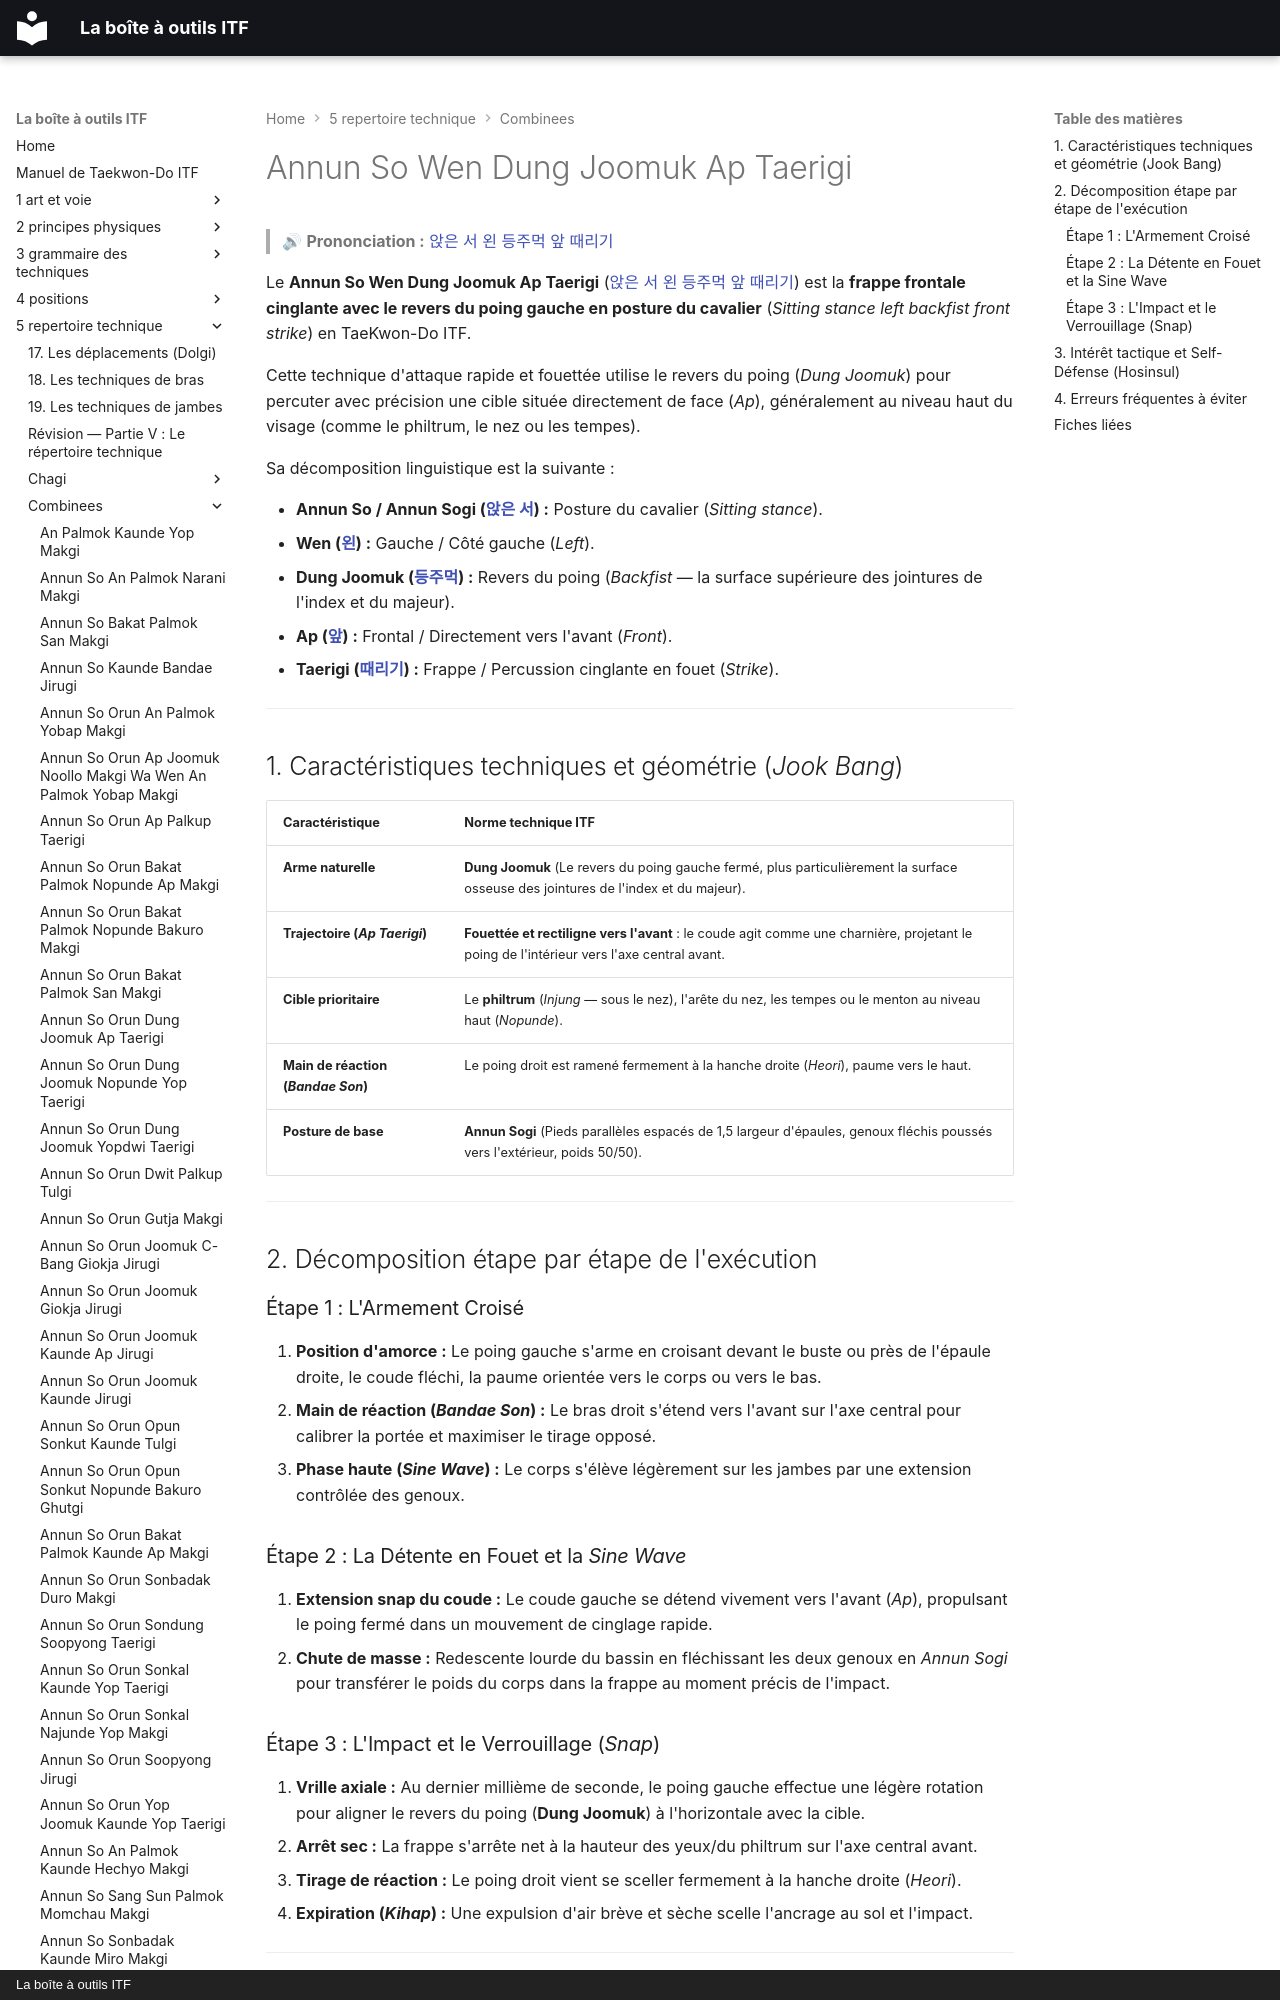

repository: yvmori1/La-boite-outils-ITF · page: 5-repertoire-technique/combinees/Annun-So-Wen-Dung-Joomuk-Ap-Taerigi/index.html · generator: mkdocs · copyright: La boîte à outils ITF

# Annun So Wen Dung Joomuk Ap Taerigi

> 🔊 **Prononciation :** [앉은 서 왼 등주먹 앞 때리기](../../audio/Techniques/Annun-So-Wen-Dung-Joomuk-Ap-Taerigi.m4a)

Le **Annun So Wen Dung Joomuk Ap Taerigi** ([앉은 서 왼 등주먹 앞 때리기](../../audio/Techniques/Annun-So-Wen-Dung-Joomuk-Ap-Taerigi.m4a)) est la **frappe frontale cinglante avec le revers du poing gauche en posture du cavalier** (*Sitting stance left backfist front strike*) en TaeKwon-Do ITF.

Cette technique d'attaque rapide et fouettée utilise le revers du poing (*Dung Joomuk*) pour percuter avec précision une cible située directement de face (*Ap*), généralement au niveau haut du visage (comme le philtrum, le nez ou les tempes).

Sa décomposition linguistique est la suivante :
